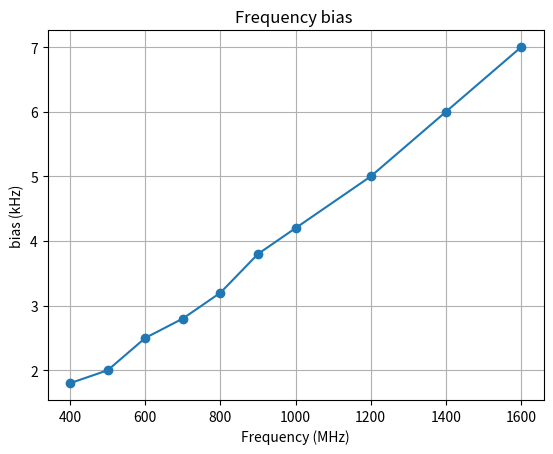

Write the Python code that produced this figure.
import numpy as np
import matplotlib.pyplot as plt

x= [400, 500, 600, 700, 800, 900, 1000, 1200, 1400, 1600]
y = [1.8, 2.0, 2.5, 2.8, 3.2, 3.8, 4.2, 5.0, 6.0, 7.0]


fig, ax = plt.subplots()
plt.plot(x, y, marker='o')
plt.title('Frequency bias ')
plt.xlabel('Frequency (MHz)')
plt.ylabel('bias (kHz)')
plt.grid()
plt.show()